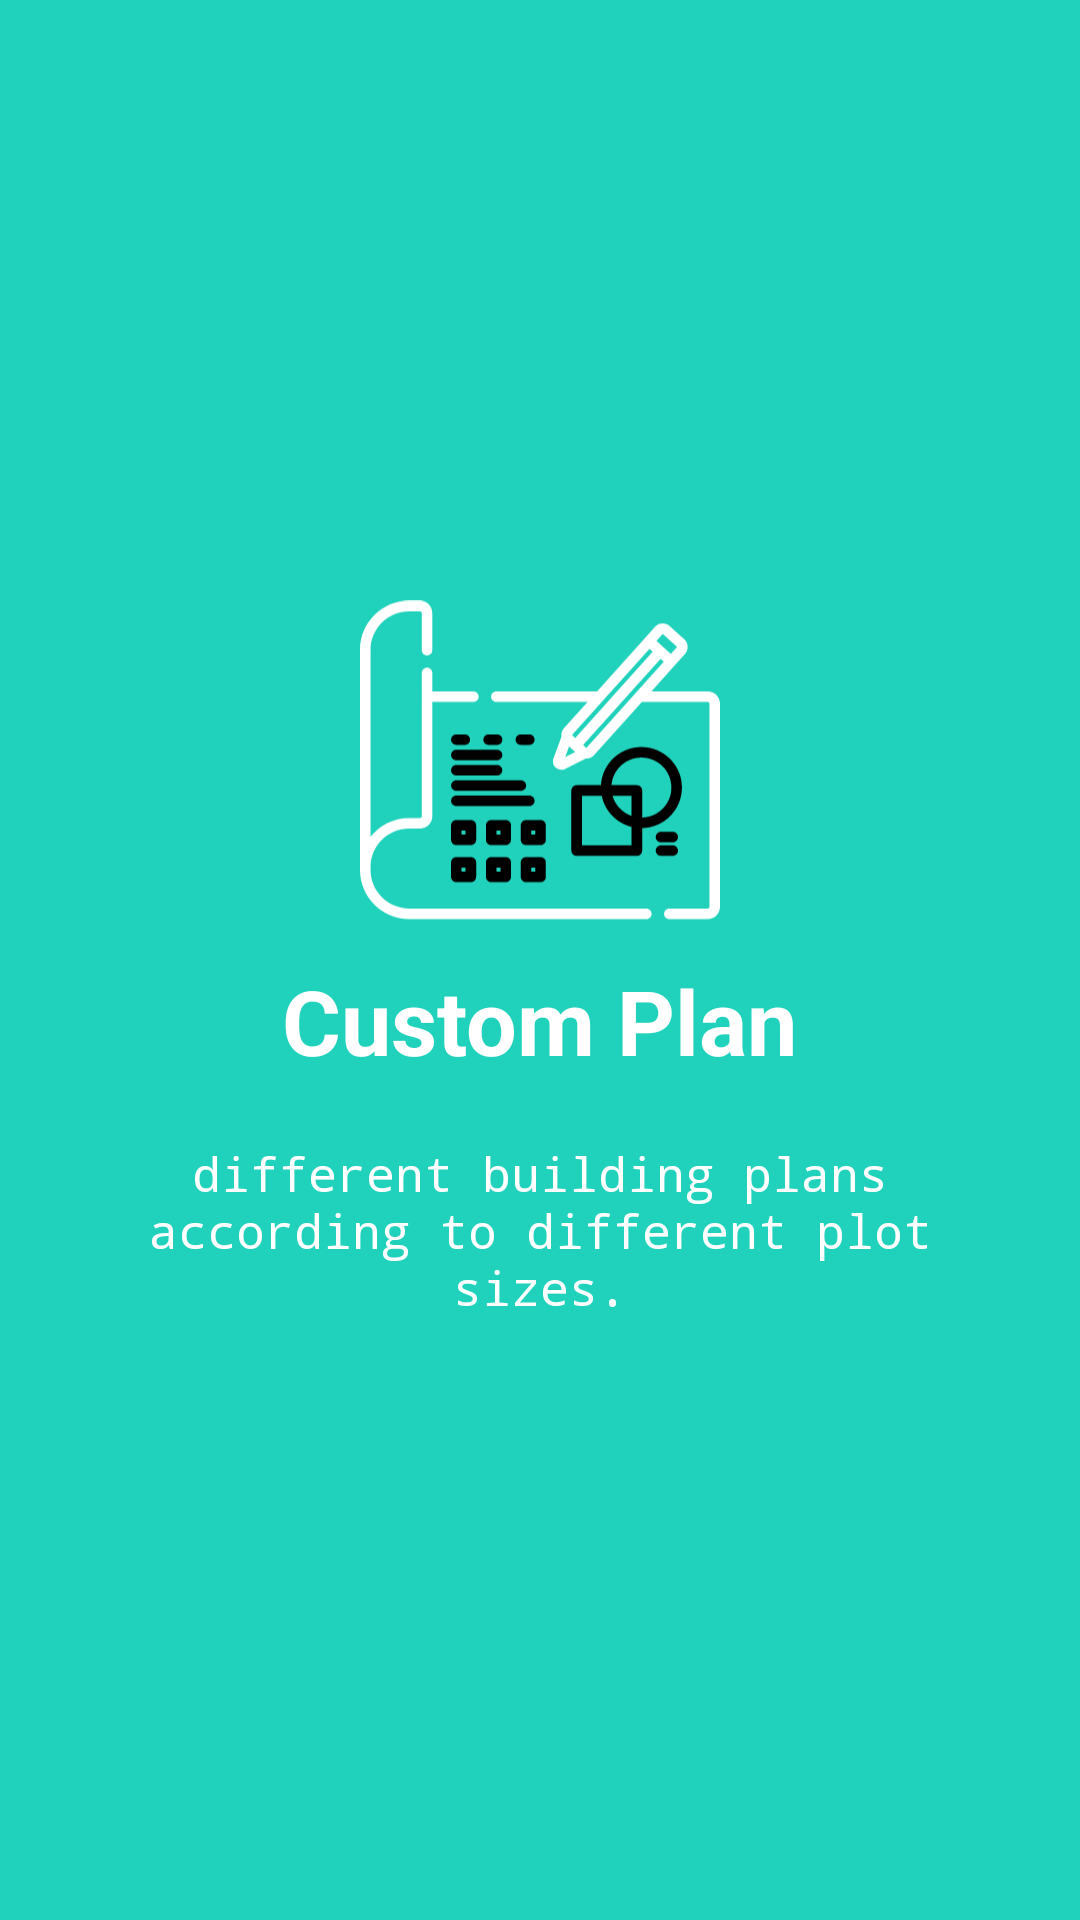

Layout XML and referenced resources for this Android screen:
<!-- AndroidManifest.xml: application theme AppTheme -->
<!-- res/layout/welcome_slide2.xml -->
<?xml version="1.0" encoding="utf-8"?>
<RelativeLayout xmlns:android="http://schemas.android.com/apk/res/android"
    android:layout_width="match_parent"
    android:layout_height="match_parent"
    android:background="@color/bg_screen2">

    <LinearLayout
        android:layout_width="wrap_content"
        android:layout_height="wrap_content"
        android:layout_centerInParent="true"
        android:gravity="center_horizontal"
        android:orientation="vertical">

        <ImageView
            android:layout_width="@dimen/img_width_height"
            android:layout_height="@dimen/img_width_height"
            android:src="@drawable/blue" />

        <TextView
            android:layout_width="wrap_content"
            android:layout_height="wrap_content"
            android:text="@string/slide_2_title"
            android:textColor="@android:color/white"
            android:textSize="@dimen/slide_title"
            android:textStyle="bold" />

        <TextView
            android:fontFamily="monospace"
            android:layout_width="wrap_content"
            android:layout_height="wrap_content"
            android:layout_marginTop="20dp"
            android:paddingLeft="@dimen/desc_padding"
            android:paddingRight="@dimen/desc_padding"
            android:text="@string/slide_2_desc"
            android:textAlignment="center"
            android:textColor="@android:color/white"
            android:textSize="@dimen/slide_desc" />

    </LinearLayout>


</RelativeLayout>
<!-- resources referenced by this layout -->
<resources>
  <color name="bg_screen2">#20d2bb</color>
  <dimen name="desc_padding">40dp</dimen>
  <dimen name="img_width_height">120dp</dimen>
  <dimen name="slide_desc">16dp</dimen>
  <dimen name="slide_title">30dp</dimen>
  <!-- drawable blue: vector/xml drawable (drawable, 7567 chars, omitted) -->
  <string name="slide_2_desc">different building plans according to different plot sizes.</string>
  <string name="slide_2_title">Custom Plan</string>
  <style name="AppTheme" parent="Theme.AppCompat.Light.DarkActionBar">
          
          <item name="colorPrimary">@color/colorPrimary</item>
          <item name="colorPrimaryDark">@color/colorPrimaryDark</item>
          <item name="colorAccent">@color/colorAccent</item>
      </style>
  <color name="colorPrimary">#019031</color>
  <color name="colorPrimaryDark">#019031</color>
  <color name="colorAccent">#E44236</color>
</resources>
